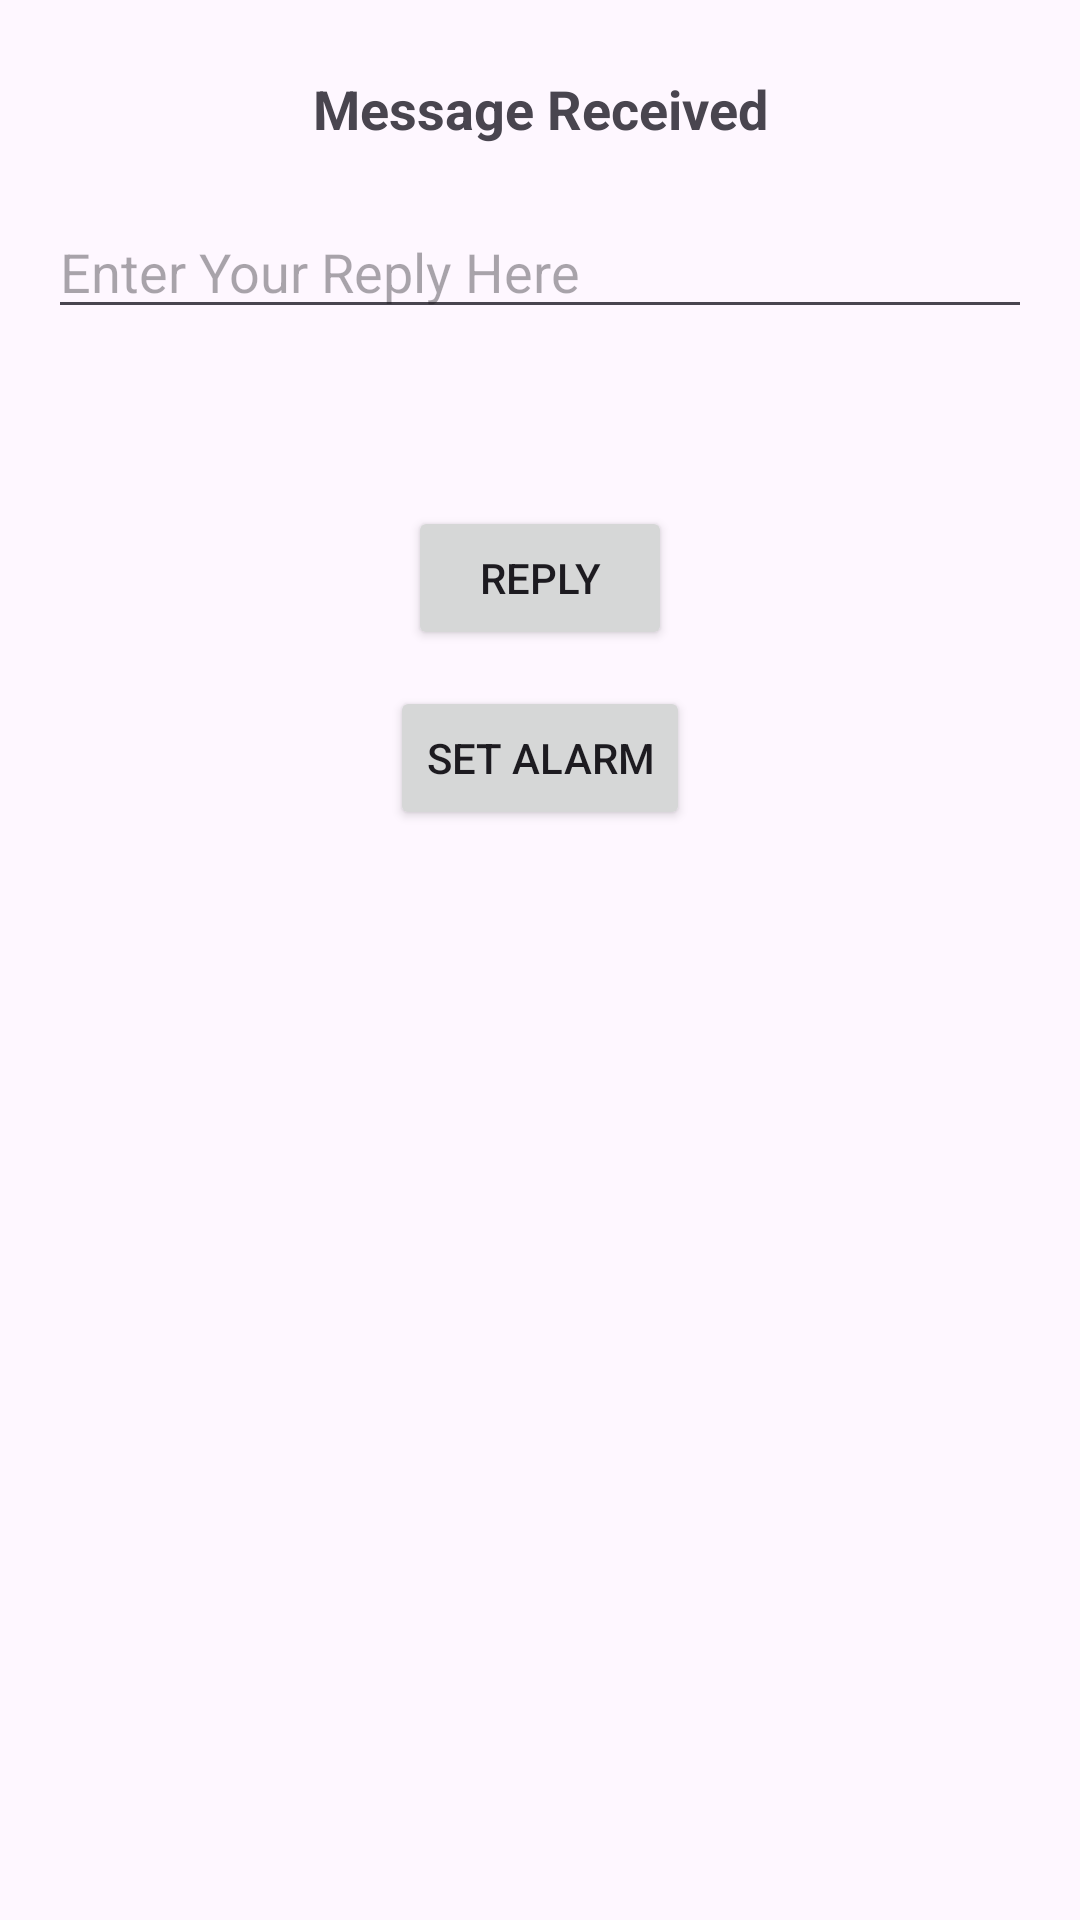

This screen was rendered from an Android layout file. Write that file and the resources it references.
<!-- AndroidManifest.xml: application theme Theme.HelloappTI22A1 -->
<!-- res/layout/activity_kedua.xml -->
<?xml version="1.0" encoding="utf-8"?>
<androidx.constraintlayout.widget.ConstraintLayout xmlns:android="http://schemas.android.com/apk/res/android"
    android:layout_width="match_parent"
    android:layout_height="match_parent"
    xmlns:app="http://schemas.android.com/apk/res-auto"
    xmlns:tools="http://schemas.android.com/tools"
    tools:context=".KeduaActivity">

    <TextView
    android:id="@+id/text_header"
    android:layout_width="wrap_content"
    android:layout_height="wrap_content"
    android:text="@string/text_header"
    android:textAppearance="@style/TextAppearance.AppCompat.Medium"
    android:textStyle="bold"
    app:layout_constraintTop_toTopOf="parent"
    app:layout_constraintStart_toStartOf="parent"
    app:layout_constraintEnd_toEndOf="parent"
    android:layout_marginTop="24dp"
    android:layout_marginStart="16dp"
    android:layout_marginEnd="16dp"/>

    <EditText
        android:id="@+id/editText_second"
        android:layout_width="0dp"
        android:layout_height="wrap_content"
        android:layout_marginStart="16dp"
        android:layout_marginTop="20dp"
        android:layout_marginEnd="16dp"
        android:ems="10"
        android:hint="@string/editText_second"
        android:inputType="textLongMessage"
        app:layout_constraintEnd_toEndOf="parent"
        app:layout_constraintHorizontal_bias="0.0"
        app:layout_constraintStart_toStartOf="parent"
        app:layout_constraintTop_toBottomOf="@+id/text_header" />

    <TextView
        android:id="@+id/text_message"
        android:layout_width="wrap_content"
        android:layout_height="wrap_content"
        android:layout_marginTop="16dp"
        app:layout_constraintTop_toBottomOf="@+id/editText_second"
        app:layout_constraintStart_toStartOf="parent"
        app:layout_constraintEnd_toEndOf="parent"
        android:layout_marginStart="16dp"
        android:layout_marginEnd="16dp"/>

    <Button
        android:id="@+id/button_second"
        android:layout_width="wrap_content"
        android:layout_height="wrap_content"
        android:text="@string/button_second"
        android:onClick="returnReply"
        app:layout_constraintTop_toBottomOf="@+id/text_message"
        app:layout_constraintStart_toStartOf="parent"
        app:layout_constraintEnd_toEndOf="parent"
        android:layout_marginTop="24dp"
        android:layout_marginStart="16dp"
        android:layout_marginEnd="16dp"/>

    <Button
        android:id="@+id/button_move_to_another_activity"
        android:layout_width="wrap_content"
        android:layout_height="wrap_content"
        android:layout_marginStart="16dp"
        android:layout_marginTop="84dp"
        android:layout_marginEnd="16dp"
        android:onClick="moveToAnotherActivity"
        android:text="Set Alarm"
        app:layout_constraintEnd_toEndOf="parent"
        app:layout_constraintStart_toStartOf="parent"
        app:layout_constraintTop_toBottomOf="@+id/text_message" />

</androidx.constraintlayout.widget.ConstraintLayout>
<!-- resources referenced by this layout -->
<resources>
  <string name="button_second">Reply</string>
  <string name="editText_second">Enter Your Reply Here</string>
  <string name="text_header">Message Received</string>
  <style name="Theme.HelloappTI22A1" parent="Base.Theme.HelloappTI22A1">
      <item name="colorPrimary">@color/colorPrimary</item>
      <item name="colorPrimaryDark">@color/colorPrimaryDark</item>
      <item name="colorAccent">@color/colorAccent</item>
      </style>
  <style name="Base.Theme.HelloappTI22A1" parent="Theme.Material3.DayNight.NoActionBar">
          
          
      </style>
  <color name="colorPrimary">#3F51B5</color>
  <color name="colorPrimaryDark">#303F9F</color>
  <color name="colorAccent">#FF4081</color>
</resources>
